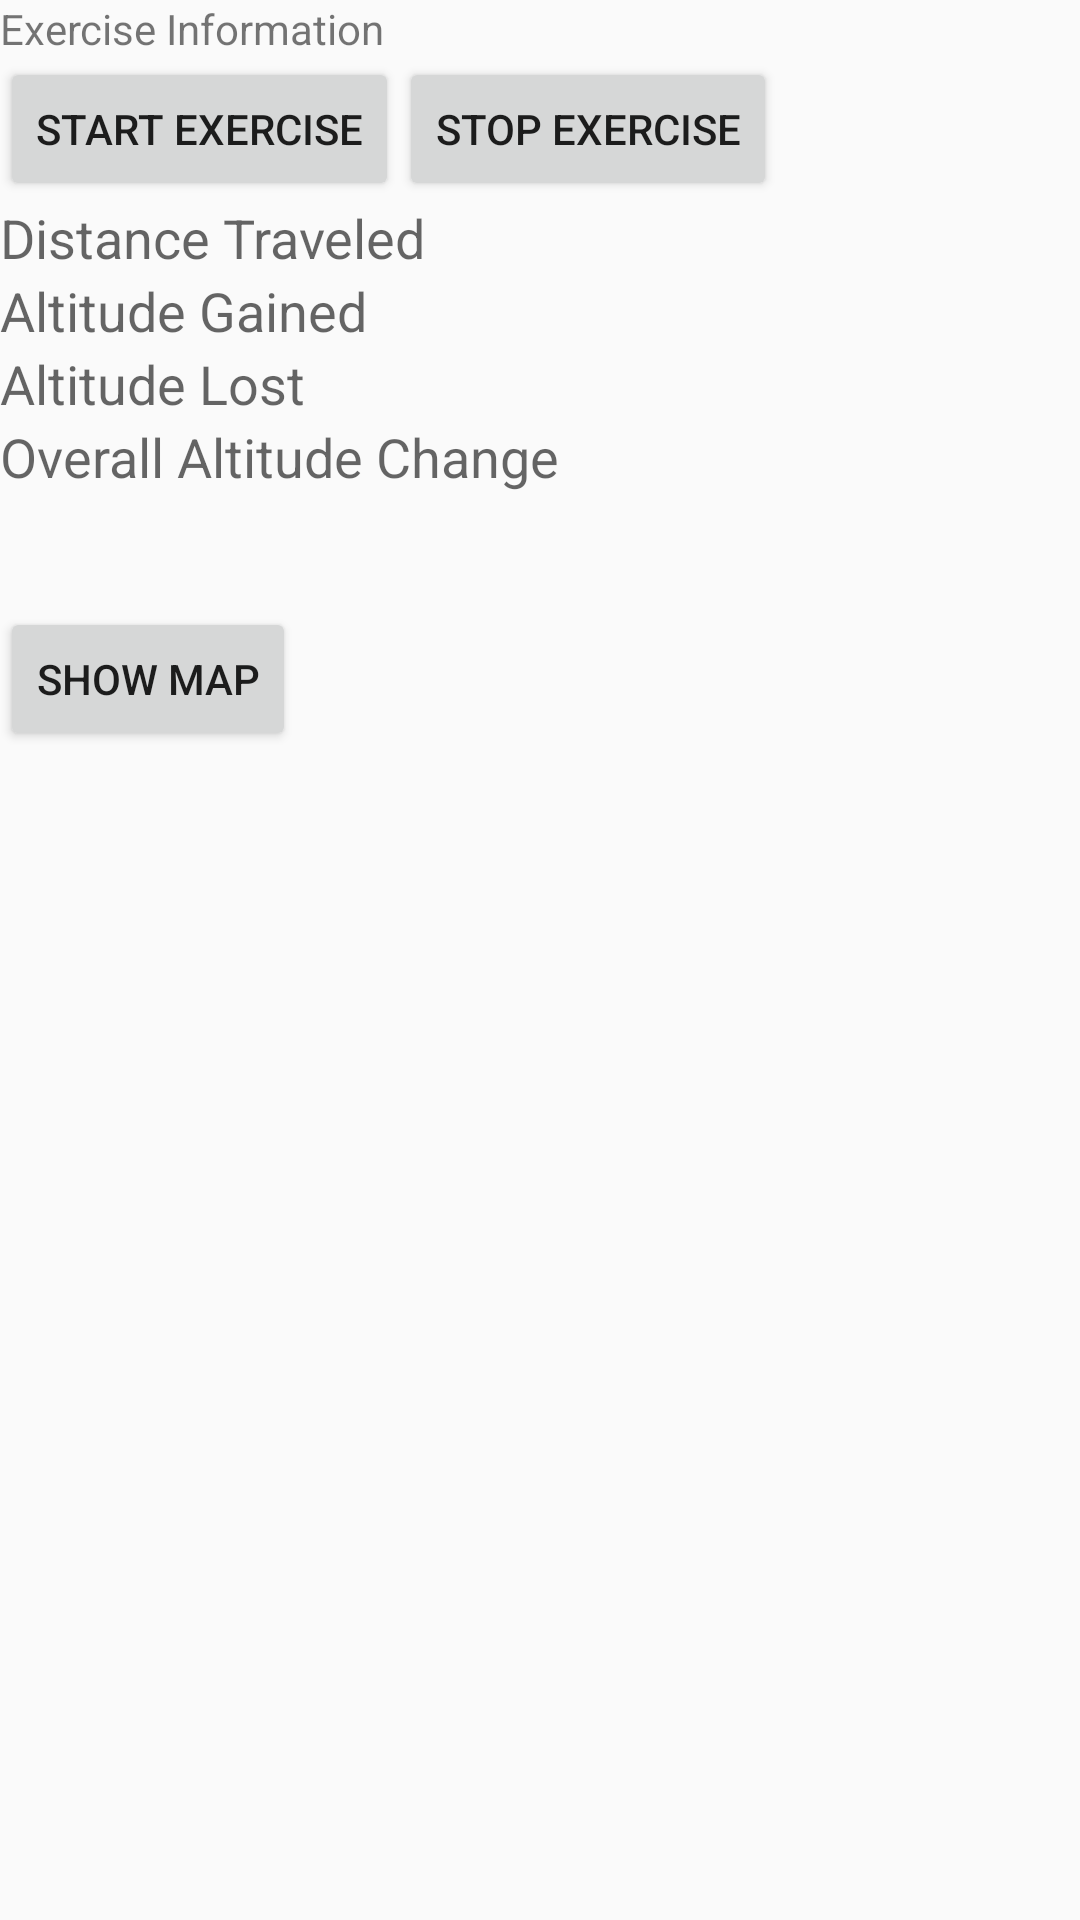

The Android layout XML behind this screen, and the referenced resources:
<!-- AndroidManifest.xml: application theme Theme.MyTheme -->
<!-- res/layout/gps.xml -->
<?xml version="1.0" encoding="utf-8"?>

<LinearLayout
    xmlns:android="http://schemas.android.com/apk/res/android"
    android:orientation="vertical"
    android:layout_width="fill_parent"
    android:layout_height="fill_parent" >
    <TextView
        android:layout_width="fill_parent"
        android:layout_height="wrap_content"
        android:text="@string/exercise_information" />
    <LinearLayout
        android:orientation="horizontal"
        android:layout_width="fill_parent"
        android:layout_height="wrap_content">

        <Button
            android:id="@+id/start"
            android:layout_width="wrap_content"
            android:layout_height="wrap_content"
            android:text="@string/start_exercise" />

        <Button
            android:id="@+id/stop"
            android:layout_width="wrap_content"
            android:layout_height="wrap_content"
            android:text="@string/stop_exercise"
            android:visibility="visible" />

    </LinearLayout>

    <LinearLayout
        android:layout_width="match_parent"
        android:layout_height="wrap_content"
        android:orientation="horizontal" >

        <TextView
            android:id="@+id/lblDistanceTraveled"
            android:layout_width="wrap_content"
            android:layout_height="wrap_content"
            android:text="@string/distance_traveled"
            android:textAppearance="?android:attr/textAppearanceMedium" />

        <TextView
            android:id="@+id/tvDistanceTraveled"
            android:layout_width="wrap_content"
            android:layout_height="wrap_content"
           android:textAppearance="?android:attr/textAppearanceMedium"  />

    </LinearLayout>

    <LinearLayout
        android:layout_width="match_parent"
        android:layout_height="wrap_content" >

        <TextView
            android:id="@+id/lblAltitudeGained"
            android:layout_width="wrap_content"
            android:layout_height="wrap_content"
            android:text="@string/altitude_gained"
            android:textAppearance="?android:attr/textAppearanceMedium" />

       <TextView
           android:id="@+id/tvAltitudeGained"
           android:layout_width="match_parent"
           android:layout_height="wrap_content"
           android:textAppearance="?android:attr/textAppearanceMedium"  />

    </LinearLayout>
    <LinearLayout
        android:layout_width="match_parent"
        android:layout_height="wrap_content" >

        <TextView
            android:id="@+id/lblAltitudeLost"
            android:layout_width="wrap_content"
            android:layout_height="wrap_content"
            android:text="@string/altitude_lost"
            android:textAppearance="?android:attr/textAppearanceMedium" />

       <TextView
           android:id="@+id/tvAltitudeLost"
           android:layout_width="match_parent"
           android:layout_height="wrap_content"
           android:textAppearance="?android:attr/textAppearanceMedium"  />

    </LinearLayout>
        <LinearLayout
        android:layout_width="match_parent"
        android:layout_height="wrap_content" >

        <TextView
            android:id="@+id/lblOverallAltitudeChange"
            android:layout_width="wrap_content"
            android:layout_height="wrap_content"
            android:text="@string/overall_altitude_change"
            android:textAppearance="?android:attr/textAppearanceMedium" />

       <TextView
           android:id="@+id/tvOverallAltitudeChange"
           android:layout_width="match_parent"
           android:layout_height="wrap_content"
           android:textAppearance="?android:attr/textAppearanceMedium"  />

    </LinearLayout>
    <TextView
        android:id="@+id/tvCurrentLocation"
        android:layout_width="wrap_content"
        android:layout_height="wrap_content"
        android:text=""  />
    
    <TextView
        android:id="@+id/status"
        android:layout_width="wrap_content"
        android:layout_height="wrap_content"
        android:text=""  />


    <Button
        android:id="@+id/show_map"
        android:layout_width="wrap_content"
        android:layout_height="wrap_content"
        android:text="@string/show_map"
        android:visibility="visible" />

  

</LinearLayout>
<!-- resources referenced by this layout -->
<resources>
  <string name="altitude_gained">Altitude Gained</string>
  <string name="altitude_lost">Altitude Lost</string>
  <string name="distance_traveled">Distance Traveled</string>
  <string name="exercise_information">Exercise Information</string>
  <string name="overall_altitude_change">Overall Altitude Change</string>
  <string name="show_map">Show Map</string>
  <string name="start_exercise">Start Exercise</string>
  <string name="stop_exercise">Stop Exercise</string>
  <style name="Theme.MyTheme" parent="Theme.AppCompat.Light.NoActionBar">
          
          <item name="android:actionBarStyle">@style/ActionBar</item>
          
          <item name="colorPrimary">@color/colorPrimary</item>
          <item name="colorPrimaryDark">@color/colorPrimaryDark</item>
          <item name="colorAccent">@color/colorAccent</item>
          <item name="preferenceTheme">@style/PreferenceThemeOverlay</item>
  
          
      </style>
  <style name="ActionBar" parent="Theme.AppCompat.Light">
          <item name="android:icon">@drawable/icon</item>
      </style>
  <item name="colorPrimary" type="color">#03A9F4</item>
  <item name="colorPrimaryDark" type="color">#0288D1</item>
  <item name="colorAccent" type="color">#607D8B</item>
</resources>
